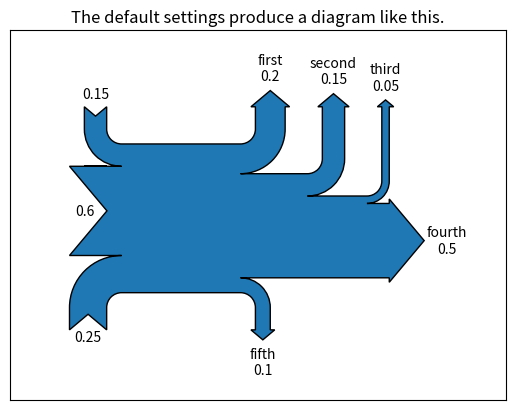

Source code (Python):
import matplotlib.pyplot as plt

from matplotlib.sankey import Sankey

Sankey(flows=[0.25, 0.15, 0.60, -0.20, -0.15, -0.05, -0.50, -0.10],
       labels=['','', '', 'first', 'second', 'third', 'fourth', 'fifth'],
       orientations=[-1, 1 , 0 , 1,1,1,0,-1]).finish()
plt.title("The default settings produce a diagram like this.")

plt.show()
